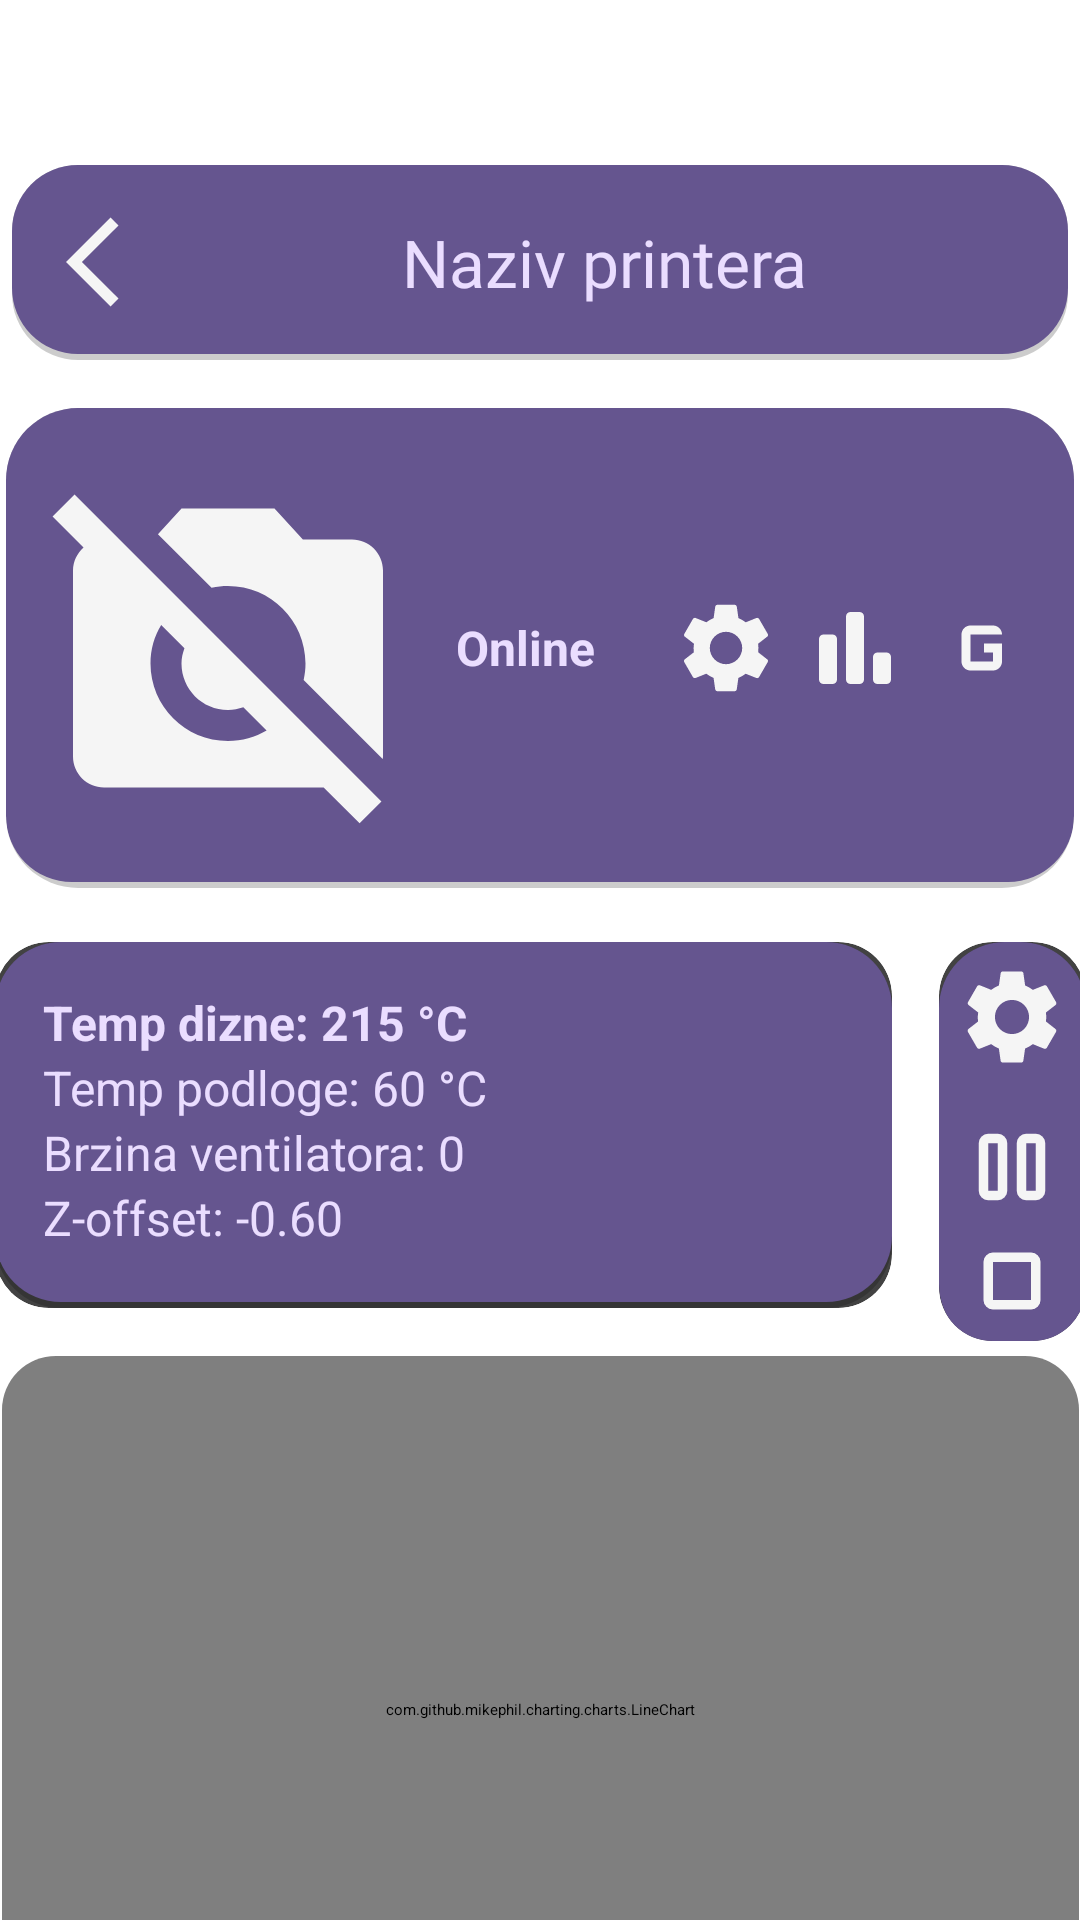

Write the Android layout XML for this screen, with the resource values it uses.
<!-- AndroidManifest.xml: application theme Theme.PrintMate -->
<!-- res/layout/fragment_main.xml -->
<?xml version="1.0" encoding="utf-8"?>
<androidx.constraintlayout.widget.ConstraintLayout
    xmlns:android="http://schemas.android.com/apk/res/android"
    xmlns:app="http://schemas.android.com/apk/res-auto"
    android:layout_width="match_parent"
    android:layout_height="match_parent">

    
    <LinearLayout
        android:id="@+id/headerLayout"
        android:layout_width="352dp"
        android:layout_height="65dp"
        android:layout_marginTop="55dp"
        android:background="@drawable/rounded_printer"
        android:gravity="center_vertical"
        android:orientation="horizontal"
        android:paddingStart="18dp"
        android:paddingEnd="18dp"
        app:layout_constraintEnd_toEndOf="parent"
        app:layout_constraintStart_toStartOf="parent"
        app:layout_constraintTop_toTopOf="parent">


        <ImageButton
            android:id="@+id/backIcon"
            android:layout_width="36dp"
            android:layout_height="36dp"
            android:layout_marginEnd="7dp"
            android:background="@drawable/rounded_button"
            android:contentDescription="@string/settings"
            android:src="@drawable/arrow_back"
            app:tint="@color/input_secondary" />

        <TextView
            android:id="@+id/textNaslovDetaljiAndroid"
            android:layout_width="0dp"
            android:layout_height="wrap_content"
            android:layout_weight="1"
            android:fontFamily="@font/actor"
            android:gravity="center"
            android:text="Naziv printera"
            android:textColor="@color/input_secondary"
            android:textSize="22sp" />
    </LinearLayout>

    
    <androidx.cardview.widget.CardView
        android:id="@+id/printerCard"
        android:layout_width="356dp"
        android:layout_height="160dp"
        android:layout_marginStart="16dp"
        android:layout_marginTop="16dp"
        android:layout_marginEnd="16dp"
        android:background="@drawable/rounded_printer"
        app:cardBackgroundColor="@android:color/white"
        app:cardCornerRadius="24dp"
        app:cardElevation="6dp"
        app:layout_constraintEnd_toEndOf="parent"
        app:layout_constraintStart_toStartOf="parent"
        app:layout_constraintTop_toBottomOf="@id/headerLayout">

        <LinearLayout
            android:layout_width="match_parent"
            android:layout_height="match_parent"
            android:background="@drawable/rounded_printer"
            android:gravity="center_vertical"
            android:orientation="horizontal"
            android:padding="12dp">

            
            <ImageView
                android:id="@+id/printerImage"
                android:layout_width="wrap_content"
                android:layout_height="wrap_content"
                android:scaleType="fitCenter"
                android:src="@drawable/baseline_no_photography_24"
                />

            
            <LinearLayout
                android:layout_width="0dp"
                android:layout_height="match_parent"
                android:layout_weight="1"
                android:gravity="center_vertical"
                android:orientation="vertical"
                android:paddingStart="14dp">

                <LinearLayout
                    android:layout_width="wrap_content"
                    android:layout_height="wrap_content"
                    android:gravity="center_vertical"
                    android:orientation="horizontal">

                    <TextView
                        android:id="@+id/statusOnline"
                        android:layout_width="wrap_content"
                        android:layout_height="wrap_content"
                        android:text="Online"
                        android:textColor="@color/input_secondary"
                        android:textSize="16sp"
                        android:textStyle="bold" />
                </LinearLayout>
            </LinearLayout>

            
            <LinearLayout
                android:layout_width="wrap_content"
                android:layout_height="match_parent"
                android:layout_marginStart="8dp"
                android:gravity="center_vertical|end"
                android:orientation="horizontal">

                <ImageButton
                    android:id="@+id/btn_card_settings"
                    android:layout_width="36dp"
                    android:layout_height="36dp"
                    android:layout_marginEnd="7dp"
                    android:background="@drawable/rounded_button"
                    android:contentDescription="@string/settings"
                    android:src="@drawable/ic_settings"
                    app:tint="@color/input_secondary" />

                <ImageButton
                    android:id="@+id/btn_card_graph"
                    android:layout_width="36dp"
                    android:layout_height="36dp"
                    android:layout_marginEnd="7dp"
                    android:background="@drawable/rounded_button"
                    android:src="@drawable/rounded_bar_chart_24"
                    app:tint="@color/input_secondary" />

                <ImageButton
                    android:id="@+id/btn_card_gcode"
                    android:layout_width="36dp"
                    android:layout_height="36dp"
                    android:background="@drawable/rounded_button"
                    android:src="@drawable/baseline_g_mobiledata_24"
                    app:tint="@color/input_secondary" />
            </LinearLayout>
        </LinearLayout>
    </androidx.cardview.widget.CardView>

    
    <androidx.cardview.widget.CardView
        android:id="@+id/card_status"
        android:layout_width="299dp"
        android:layout_height="122dp"
        android:layout_marginStart="16dp"
        android:layout_marginTop="18dp"
        android:layout_marginEnd="8dp"
        android:background="@drawable/rounded_printer"
        app:cardCornerRadius="18dp"
        app:cardElevation="4dp"
        app:layout_constraintEnd_toStartOf="@id/card_actions"
        app:layout_constraintStart_toStartOf="parent"
        app:layout_constraintTop_toBottomOf="@id/printerCard">

        <LinearLayout
            android:layout_width="match_parent"
            android:layout_height="match_parent"
            android:background="@drawable/rounded_printer"
            android:orientation="vertical"
            android:padding="16dp">

            <TextView
                android:id="@+id/temp_nozzle"
                android:layout_width="wrap_content"
                android:layout_height="wrap_content"
                android:text="Temp dizne: 215 °C"
                android:textColor="@color/input_secondary"
                android:textSize="16sp"
                android:textStyle="bold" />

            <TextView
                android:id="@+id/temp_bed"
                android:layout_width="wrap_content"
                android:layout_height="wrap_content"
                android:text="Temp podloge: 60 °C"
                android:textColor="@color/input_secondary"
                android:textSize="16sp" />

            <TextView
                android:id="@+id/fan_speed"
                android:layout_width="wrap_content"
                android:layout_height="wrap_content"
                android:text="Brzina ventilatora: 0"
                android:textColor="@color/input_secondary"
                android:textSize="16sp" />

            <TextView
                android:id="@+id/z_offset"
                android:layout_width="wrap_content"
                android:layout_height="wrap_content"
                android:text="Z-offset: -0.60"
                android:textColor="@color/input_secondary"
                android:textSize="16sp" />
        </LinearLayout>
    </androidx.cardview.widget.CardView>

    <androidx.cardview.widget.CardView
        android:id="@+id/card_actions"
        android:layout_width="49dp"
        android:layout_height="133dp"
        android:layout_marginStart="8dp"
        android:layout_marginTop="18dp"
        android:layout_marginEnd="16dp"
        app:cardCornerRadius="18dp"
        app:cardElevation="4dp"
        app:layout_constraintEnd_toEndOf="parent"
        app:layout_constraintStart_toEndOf="@id/card_status"
        app:layout_constraintTop_toBottomOf="@id/printerCard"
        android:background="@drawable/rounded_printer">

        <LinearLayout
            android:layout_width="match_parent"
            android:layout_height="138dp"
            android:background="@drawable/rounded_printer"
            android:gravity="center"
            android:orientation="vertical"
            android:padding="5dp">

            <ImageButton
                android:id="@+id/btn_settings"
                android:layout_width="38dp"
                android:layout_height="38dp"
                android:layout_marginBottom="12dp"
                android:background="@drawable/rounded_button"
                android:contentDescription="@string/settings"
                android:src="@drawable/ic_settings"
                app:tint="@color/input_secondary" />

            <ImageButton
                android:id="@+id/btn_pause"
                android:layout_width="38dp"
                android:layout_height="38dp"
                android:background="@drawable/rounded_button"
                android:src="@drawable/rounded_pause_24"
                app:tint="@color/input_secondary" />

            <ImageButton
                android:id="@+id/btn_stop"
                android:layout_width="38dp"
                android:layout_height="38dp"
                android:background="@drawable/rounded_button"
                android:src="@drawable/rounded_stop_24"
                app:tint="@color/input_secondary" />
        </LinearLayout>
    </androidx.cardview.widget.CardView>

    
    <androidx.cardview.widget.CardView
        android:id="@+id/chartCard"
        android:layout_width="359dp"
        android:layout_height="236dp"
        android:layout_marginStart="16dp"
        android:layout_marginTop="5dp"
        android:layout_marginEnd="16dp"
        android:background="@drawable/rounded_printer"
        app:cardBackgroundColor="@android:color/white"
        app:cardCornerRadius="18dp"
        app:cardElevation="4dp"
        app:layout_constraintEnd_toEndOf="parent"
        app:layout_constraintStart_toStartOf="parent"
        app:layout_constraintTop_toBottomOf="@+id/card_actions">

        <com.github.mikephil.charting.charts.LineChart
            android:id="@+id/temperature_chart"
            android:layout_width="match_parent"
            android:layout_height="match_parent"
            android:background="@color/button_color_secondary_variant" />
    </androidx.cardview.widget.CardView>

    
    <androidx.cardview.widget.CardView
        android:id="@+id/tableCard"
        android:layout_width="0dp"
        android:layout_height="wrap_content"
        app:cardCornerRadius="18dp"
        app:cardElevation="3dp"
        app:cardBackgroundColor="@android:color/white"
        android:layout_marginTop="12dp"
        android:layout_marginBottom="12dp"
        app:layout_constraintTop_toBottomOf="@id/chartCard"
        app:layout_constraintStart_toStartOf="parent"
        app:layout_constraintEnd_toEndOf="parent"
        android:layout_marginStart="16dp"
        android:layout_marginEnd="16dp">
    </androidx.cardview.widget.CardView>

</androidx.constraintlayout.widget.ConstraintLayout>
<!-- resources referenced by this layout -->
<resources>
  <color name="button_color_secondary_variant">#65558F</color>
  <color name="input_secondary">#EADDFF</color>
  <!-- drawable arrow_back (drawable) -->
  <vector xmlns:android="http://schemas.android.com/apk/res/android" android:autoMirrored="true" android:height="24dp" android:tint="#F5F5F5" android:viewportHeight="24" android:viewportWidth="24" android:width="24dp">
        
      <path android:fillColor="@android:color/white" android:pathData="M11.67,3.87L9.9,2.1 0,12l9.9,9.9 1.77,-1.77L3.54,12z"/>
      
  </vector>
  <!-- drawable baseline_g_mobiledata_24 (drawable) -->
  <vector xmlns:android="http://schemas.android.com/apk/res/android" android:height="24dp" android:tint="#F5F5F5" android:viewportHeight="24" android:viewportWidth="24" android:width="24dp">
        
      <path android:fillColor="@color/input_secondary" android:pathData="M12,11v2h2v2H9V9h7c0,-1.1 -0.9,-2 -2,-2H9C7.9,7 7,7.9 7,9v6c0,1.1 0.9,2 2,2h5c1.1,0 2,-0.9 2,-2v-4H12z"/>
      
  </vector>
  <!-- drawable baseline_no_photography_24 (drawable) -->
  <vector xmlns:android="http://schemas.android.com/apk/res/android" android:height="124dp" android:tint="#F5F5F5" android:viewportHeight="24" android:viewportWidth="24" android:width="124dp">
        
      <path android:fillColor="@android:color/white" android:pathData="M10.94,8.12L7.48,4.66L9,3h6l1.83,2H20c1.1,0 2,0.9 2,2v12c0,0.05 -0.01,0.1 -0.02,0.16l-5.1,-5.1C16.96,13.71 17,13.36 17,13c0,-2.76 -2.24,-5 -5,-5C11.64,8 11.29,8.04 10.94,8.12zM20.49,23.31L18.17,21H4c-1.1,0 -2,-0.9 -2,-2V7c0,-0.59 0.27,-1.12 0.68,-1.49l-2,-2L2.1,2.1l19.8,19.8L20.49,23.31zM14.49,17.32l-1.5,-1.5C12.67,15.92 12.35,16 12,16c-1.66,0 -3,-1.34 -3,-3c0,-0.35 0.08,-0.67 0.19,-0.98l-1.5,-1.5C7.25,11.24 7,12.09 7,13c0,2.76 2.24,5 5,5C12.91,18 13.76,17.75 14.49,17.32z"/>
      
  </vector>
  <!-- drawable rounded_button (drawable) -->
  <?xml version="1.0" encoding="utf-8"?>
  <shape  xmlns:android="http://schemas.android.com/apk/res/android" android:shape="rectangle">
  
      <corners android:radius="50dp"/>
  </shape>
  <!-- drawable rounded_printer (drawable) -->
  <?xml version="1.0" encoding="utf-8"?>
  <layer-list xmlns:android="http://schemas.android.com/apk/res/android">
      
      <item>
          <shape android:shape="rectangle">
              <solid android:color="#33000000"/> 
              <corners android:radius="22dp"/>
          </shape>
      </item>
  
      
      <item
          android:left="0dp"
          android:right="0dp"
          android:top="0dp"
          android:bottom="2dp">
          <shape android:shape="rectangle">
              <solid android:color="@color/button_color_secondary_variant"/> 
              <corners android:radius="22dp"/>
          </shape>
      </item>
  </layer-list>
  <string name="settings">Settings</string>
  <style name="Theme.PrintMate" parent="Theme.MaterialComponents.DayNight.DarkActionBar">
          
          <item name="colorPrimary">@color/purple_500</item>
          <item name="colorPrimaryVariant">@color/purple_700</item>
          <item name="colorOnPrimary">@color/white</item>
          
          <item name="colorSecondary">@color/teal_200</item>
          <item name="colorSecondaryVariant">@color/teal_700</item>
          <item name="colorOnSecondary">@color/black</item>
          
          <item name="android:statusBarColor">?attr/colorPrimaryVariant</item>
          <item name="android:logo">@drawable/logoandiconviolet</item>
          
      </style>
  <color name="purple_500">#FF6200EE</color>
  <color name="purple_700">#FF3700B3</color>
  <color name="white">#FFFFFFFF</color>
  <color name="teal_200">#FF03DAC5</color>
  <color name="teal_700">#FF018786</color>
  <color name="black">#FF000000</color>
</resources>
